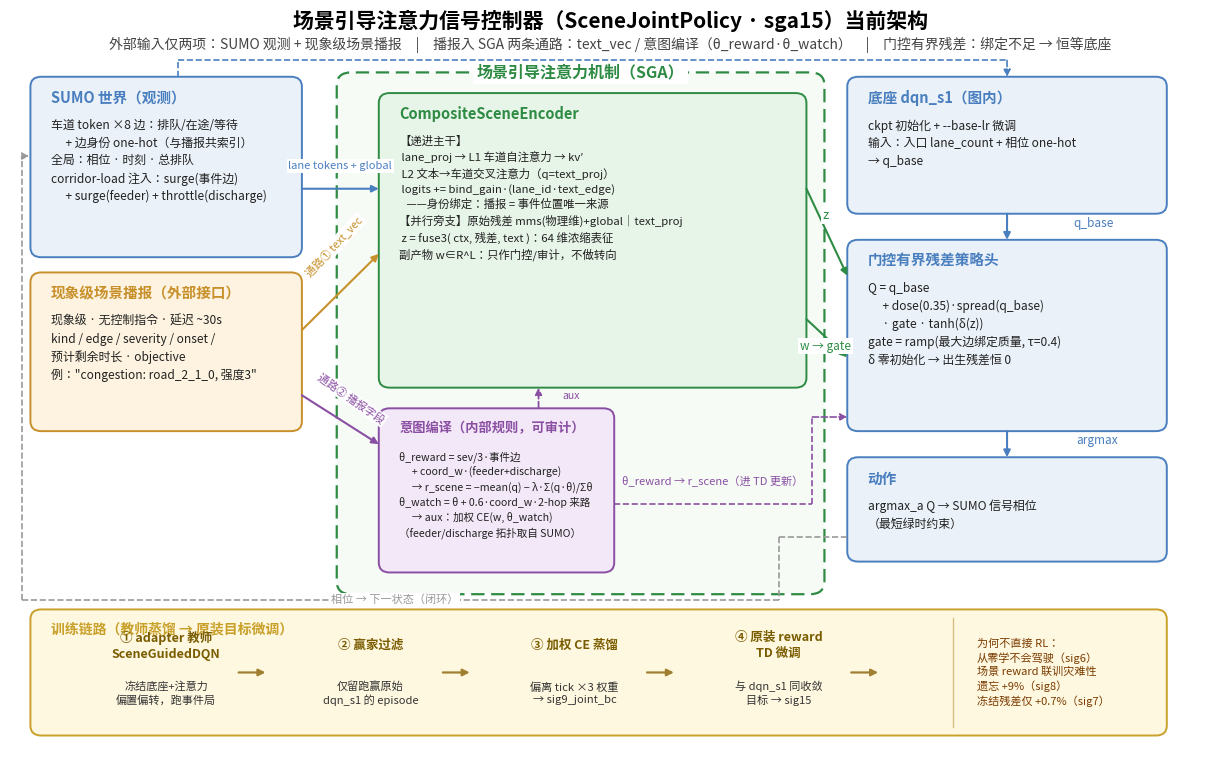

Generate this figure with matplotlib:
"""现行场景引导注意力架构图（sga15 / SceneJointPolicy，中文）。

相对 arch_fig/design_intent_attn.png（router 时代英文版）的修正：
  z = fuse3(ctx, 原始交通残差, text_proj)   —— 不是 sum(w·lane_token)
  底座 dqn_s1 在图内（ckpt 初始化 + --base-lr 微调），非冻结外挂
  增加训练链路条：adapter 教师 → 赢家过滤 → 加权 CE 蒸馏 → 原装 reward TD
  明确设计纪律：绑定只做门控/审计，不做转向

用法::

    python -m scene_attention.sga_arch_fig \
        --out output_data/dev_takeover_probe/taskbook_figs
"""

from __future__ import annotations

import argparse
from pathlib import Path

import matplotlib
matplotlib.use('Agg')
import matplotlib.pyplot as plt
from matplotlib import font_manager
from matplotlib.patches import FancyBboxPatch

FONT = Path.home() / '.local/share/fonts/NotoSansCJKsc-Regular.otf'
if FONT.exists():
    font_manager.fontManager.addfont(str(FONT))
    plt.rcParams['font.family'] = \
        font_manager.FontProperties(fname=str(FONT)).get_name()
plt.rcParams['axes.unicode_minus'] = False

# 配色：与 taskbook_figs 图组一致
BLUE = ('#eaf1f8', '#4a7fbf')      # 世界/策略
ORANGE = ('#fdf3e0', '#c8902a')    # 外部播报
PURPLE = ('#f3e8f7', '#8a4fa3')    # 意图编译
GREEN = ('#e7f4e8', '#2e8b43')     # sga 编码器（主角）
YELLOW = ('#fff8e0', '#c8a02a')    # 训练链路
GRAY = '#777'


def box(ax, x0, y0, x1, y1, fc, ec, title, body, title_fs=10.5,
        body_fs=8.6, lw=1.4):
    ax.add_patch(FancyBboxPatch(
        (x0, y0), x1 - x0, y1 - y0,
        boxstyle='round,pad=0.3,rounding_size=0.9',
        fc=fc, ec=ec, lw=lw, zorder=2))
    ax.text(x0 + 1.4, y1 - 0.9, title, fontsize=title_fs,
            fontweight='bold', color=ec, va='top', zorder=3)
    if body:
        ax.text(x0 + 1.4, y1 - 3.6, body, fontsize=body_fs,
                color='#222', va='top', zorder=3, linespacing=1.45)


def arrow(ax, xy, xytext, color='#444', lw=1.5, ls='-', label=None,
          lab_xy=None, lab_fs=8.5, rad=0.0, zorder=4):
    ax.annotate('', xy=xy, xytext=xytext,
                arrowprops=dict(arrowstyle='-|>', color=color, lw=lw,
                                linestyle=ls, shrinkA=0, shrinkB=0,
                                connectionstyle=f'arc3,rad={rad}'),
                zorder=zorder)
    if label and lab_xy:
        ax.text(*lab_xy, label, fontsize=lab_fs, color=color,
                ha='center', zorder=zorder)


def polyline(ax, pts, color='#999', lw=1.2, ls='--', arrow_end=True):
    """折线（可带末端箭头）。"""
    for i in range(len(pts) - 2):
        ax.plot([pts[i][0], pts[i + 1][0]], [pts[i][1], pts[i + 1][1]],
                color=color, lw=lw, ls=ls, zorder=3)
    if arrow_end:
        ax.annotate('', xy=pts[-1], xytext=pts[-2],
                    arrowprops=dict(arrowstyle='-|>', color=color, lw=lw,
                                    linestyle=ls, shrinkA=0, shrinkB=0),
                    zorder=3)
    else:
        ax.plot([pts[-2][0], pts[-1][0]], [pts[-2][1], pts[-1][1]],
                color=color, lw=lw, ls=ls, zorder=3)


def main():
    ap = argparse.ArgumentParser(description=__doc__)
    ap.add_argument('--out', default='output_data/dev_takeover_probe/'
                                    'taskbook_figs')
    args = ap.parse_args()
    out = Path(args.out)
    out.mkdir(parents=True, exist_ok=True)

    fig, ax = plt.subplots(figsize=(15.5, 9.6))
    ax.set_xlim(0, 100)
    ax.set_ylim(0, 68)
    ax.axis('off')

    ax.text(50, 66.8, '场景引导注意力信号控制器（SceneJointPolicy · sga15）'
            '当前架构', ha='center', fontsize=15, fontweight='bold')
    ax.text(50, 64.9, '外部输入仅两项：SUMO 观测 + 现象级场景播报　|　'
            '播报入 SGA 两条通路：text_vec / 意图编译（θ_reward·θ_watch）'
            '　|　门控有界残差：绑定不足 → 恒等底座',
            ha='center', fontsize=10, color='#444')

    # ---------------- 左列：仅两项外部输入 ----------------
    box(ax, 2, 46, 24, 62, *BLUE, 'SUMO 世界（观测）',
        '车道 token ×8 边：排队/在途/等待\n'
        '　 + 边身份 one-hot（与播报共索引）\n'
        '全局：相位 · 时刻 · 总排队\n'
        'corridor-load 注入：surge(事件边)\n'
        '　 + surge(feeder) + throttle(discharge)')
    box(ax, 2, 30, 24, 44, *ORANGE, '现象级场景播报（外部接口）',
        '现象级 · 无控制指令 · 延迟 ~30s\n'
        'kind / edge / severity / onset /\n'
        '预计剩余时长 · objective\n'
        '例："congestion: road_2_1_0, 强度3"')

    # ---------------- SGA 边界（机制主体，虚线包框） ----------------
    ax.add_patch(FancyBboxPatch(
        (27.5, 15), 40, 47.4,
        boxstyle='round,pad=0.3,rounding_size=1.2',
        fc='#f6fbf6', ec='#2e8b43', lw=1.6, ls=(0, (6, 3)), zorder=1))
    ax.text(47.5, 62.7, '场景引导注意力机制（SGA）', fontsize=11.5,
            fontweight='bold', color='#2e8b43', ha='center', va='center',
            zorder=3, bbox=dict(fc='white', ec='none', pad=2.5))

    # 播报 → 两条通路（均穿边界进入机制内部）
    arrow(ax, (30.7, 46), (24.3, 39), color='#c8902a')
    ax.text(27.0, 43.9, '通路① text_vec', fontsize=7.8, color='#c8902a',
            rotation=47, ha='center', zorder=4,
            bbox=dict(fc='white', ec='none', pad=1.2))
    arrow(ax, (30.7, 28.5), (24.3, 33), color='#8a4fa3')
    ax.text(28.4, 30.4, '通路② 播报字段', fontsize=7.8, color='#8a4fa3',
            rotation=-35, ha='center', zorder=4,
            bbox=dict(fc='white', ec='none', pad=1.2))

    # 意图编译：SGA 内部规则模块（训练通路）
    box(ax, 31, 17, 50, 31.5, *PURPLE, '意图编译（内部规则，可审计）',
        'θ_reward = sev/3·事件边\n'
        '　 + coord_w·(feeder+discharge)\n'
        '　 → r_scene = −mean(q) − λ·Σ(q·θ)/Σθ\n'
        'θ_watch = θ + 0.6·coord_w·2-hop 来路\n'
        '　 → aux：加权 CE(w, θ_watch)\n'
        '（feeder/discharge 拓扑取自 SUMO）',
        title_fs=9.5, body_fs=7.6)

    # 编码器：L1→L2 是模块递进；残差/text 是并行旁支
    box(ax, 31, 34, 66, 60.5, *GREEN, 'CompositeSceneEncoder',
        '【递进主干】\n'
        ' lane_proj → L1 车道自注意力 → kv′\n'
        ' L2 文本→车道交叉注意力（q=text_proj）\n'
        ' logits += bind_gain·(lane_id·text_edge)\n'
        '   ——身份绑定：播报 = 事件位置唯一来源\n'
        '【并行旁支】原始残差 mms(物理维)+global｜text_proj\n'
        ' z = fuse3( ctx, 残差, text )：64 维浓缩表征\n'
        '副产物 w∈R^L：只作门控/审计，不做转向',
        body_fs=8.2)

    # ---------------- 右列：策略 ----------------
    box(ax, 70, 50, 96, 62, *BLUE, '底座 dqn_s1（图内）',
        'ckpt 初始化 + --base-lr 微调\n'
        '输入：入口 lane_count + 相位 one-hot\n'
        '→ q_base')
    box(ax, 70, 30, 96, 47, *BLUE, '门控有界残差策略头',
        'Q = q_base\n'
        '　 + dose(0.35)·spread(q_base)\n'
        '　 · gate · tanh(δ(z))\n'
        'gate = ramp(最大边绑定质量, τ=0.4)\n'
        'δ 零初始化 → 出生残差恒 0')
    box(ax, 70, 18, 96, 27, *BLUE, '动作',
        'argmax_a Q → SUMO 信号相位\n'
        '（最短绿时约束）')

    # ---------------- 底条：训练链路 ----------------
    box(ax, 2, 2, 96, 13, *YELLOW, '训练链路（教师蒸馏 → 原装目标微调）',
        '', title_fs=10)
    steps = [
        ('① adapter 教师\nSceneGuidedDQN', '冻结底座+注意力\n偏置偏转，跑事件局'),
        ('② 赢家过滤', '仅留跑赢原始\ndqn_s1 的 episode'),
        ('③ 加权 CE 蒸馏', '偏离 tick ×3 权重\n→ sig9_joint_bc'),
        ('④ 原装 reward\nTD 微调', '与 dqn_s1 同收敛\n目标 → sig15'),
    ]
    x = 5
    for t, sub in steps:
        ax.text(x + 8, 10.0, t, fontsize=9, fontweight='bold',
                color='#7a5c00', ha='center', va='center', zorder=3,
                linespacing=1.3)
        ax.text(x + 8, 5.6, sub, fontsize=8, color='#333', ha='center',
                va='center', zorder=3, linespacing=1.3)
        x += 17
        if x < 75:
            ax.annotate('', xy=(x - 0.5, 7.5), xytext=(x - 3.2, 7.5),
                        arrowprops=dict(arrowstyle='-|>', color='#a08030',
                                        lw=1.6), zorder=3)
    ax.text(80.5, 7.5,
        '为何不直接 RL：\n从零学不会驾驶（sig6）\n场景 reward 联训灾难性\n'
        '遗忘 +9%（sig8）\n冻结残差仅 +0.7%（sig7）',
        fontsize=8, color='#7a3b00', va='center', zorder=3,
        linespacing=1.35)
    ax.plot([78.5, 78.5], [2.5, 12.5], color='#d8c080', lw=1, zorder=3)

    # ---------------- 数据流箭头 ----------------
    # SUMO → 编码器：lane tokens + global（穿 SGA 左边界）
    arrow(ax, (30.7, 52), (24.3, 52), color='#4a7fbf')
    ax.text(27.5, 53.8, 'lane tokens + global', fontsize=8,
            color='#4a7fbf', ha='center', zorder=4,
            bbox=dict(fc='white', ec='none', pad=1.2))
    # aux 监督：意图编译 θ_watch → 编码器 w（边界内部）
    arrow(ax, (44, 33.7), (44, 31.8), color='#8a4fa3', ls='--', lw=1.3)
    ax.text(46, 32.7, 'aux', fontsize=7.5, color='#8a4fa3')
    # θ_reward → 策略头 r_scene（出右边界，进 TD 更新）
    polyline(ax, [(50.3, 23), (66.8, 23), (66.8, 31), (69.7, 31)],
             color='#8a4fa3')
    ax.text(58.5, 24.8, 'θ_reward → r_scene（进 TD 更新）', fontsize=8,
            color='#8a4fa3', ha='center')
    # 底座特征：A1 顶 → 上方越过 SGA 边界 → C1 顶（不经 SGA；
    # 输入构成 C1 框内已注明，此处不再放标签以免与副标题碰撞）
    polyline(ax, [(14, 62.3), (14, 63.8), (83, 63.8), (83, 62.3)],
             color='#4a7fbf')
    # SGA 出边界 → 策略头：z 与 w 两条
    arrow(ax, (69.7, 44), (66.3, 52), color='#2e8b43')
    ax.text(67.9, 49.2, 'z', fontsize=9.5, color='#2e8b43',
            ha='center', zorder=4,
            bbox=dict(fc='white', ec='none', pad=1.2))
    arrow(ax, (69.7, 36.5), (66.3, 40), color='#2e8b43')
    ax.text(67.9, 37.2, 'w → gate', fontsize=8.5, color='#2e8b43',
            ha='center', zorder=4,
            bbox=dict(fc='white', ec='none', pad=1.2))
    # q_base 下行、argmax 下行
    arrow(ax, (83, 47.3), (83, 49.7), color='#4a7fbf')
    ax.text(88.5, 48.5, 'q_base', fontsize=8.5, color='#4a7fbf')
    arrow(ax, (83, 27.3), (83, 29.7), color='#4a7fbf')
    ax.text(88.8, 28.5, 'argmax', fontsize=8.5, color='#4a7fbf')
    # 闭环：动作 → SUMO（经画布最左 x=1 通道折返，避开所有箱体）
    polyline(ax, [(69.7, 20), (64, 20), (64, 14.2), (1, 14.2),
                  (1, 55), (1.6, 55)], color='#999')
    ax.text(32, 14.2, '相位 → 下一状态（闭环）', fontsize=8, color='#999',
            ha='center', va='center',
            bbox=dict(fc='white', ec='none', pad=1.2))

    fig.savefig(out / 'f0_architecture.png', dpi=150, bbox_inches='tight')
    plt.close(fig)
    print('written:', out / 'f0_architecture.png')


if __name__ == '__main__':
    main()
